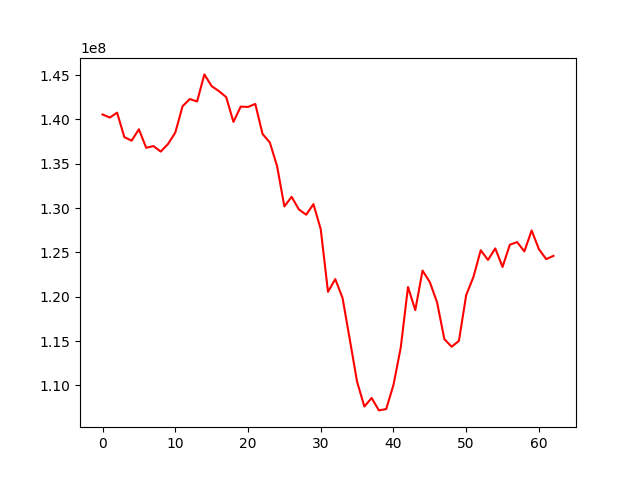

Source data for this figure (header and first rows):
, 0
0, 140560388
1, 140212024
2, 140763079
3, 137998952
4, 137608586
5, 138889392
6, 136801567
7, 136996018
8, 136371083
9, 137224327
10, 138509357
11, 141485775
12, 142305528
13, 142024836
14, 145079622
15, 143758037
16, 143193674
17, 142521595
18, 139721584
19, 141445508
20, 141408881
21, 141750285
22, 138363359
23, 137399551
24, 134730275
25, 130190005
26, 131270162
27, 129845637
28, 129254544
29, 130446184
30, 127620830
31, 120557044
32, 121992462
33, 119863419
34, 115167835
35, 110411020
36, 107620443
37, 108582828
38, 107182900
39, 107330553
40, 110046153
41, 114256221
42, 121101023
43, 118489670
44, 122954150
45, 121654420
46, 119361558
47, 115218661
48, 114365347
49, 115022050
50, 120181170
51, 122243034
52, 125249620
53, 124153683
54, 125453997
55, 123358068
56, 125865708
57, 126165697
58, 125116665
59, 127477770
... 3 more rows
